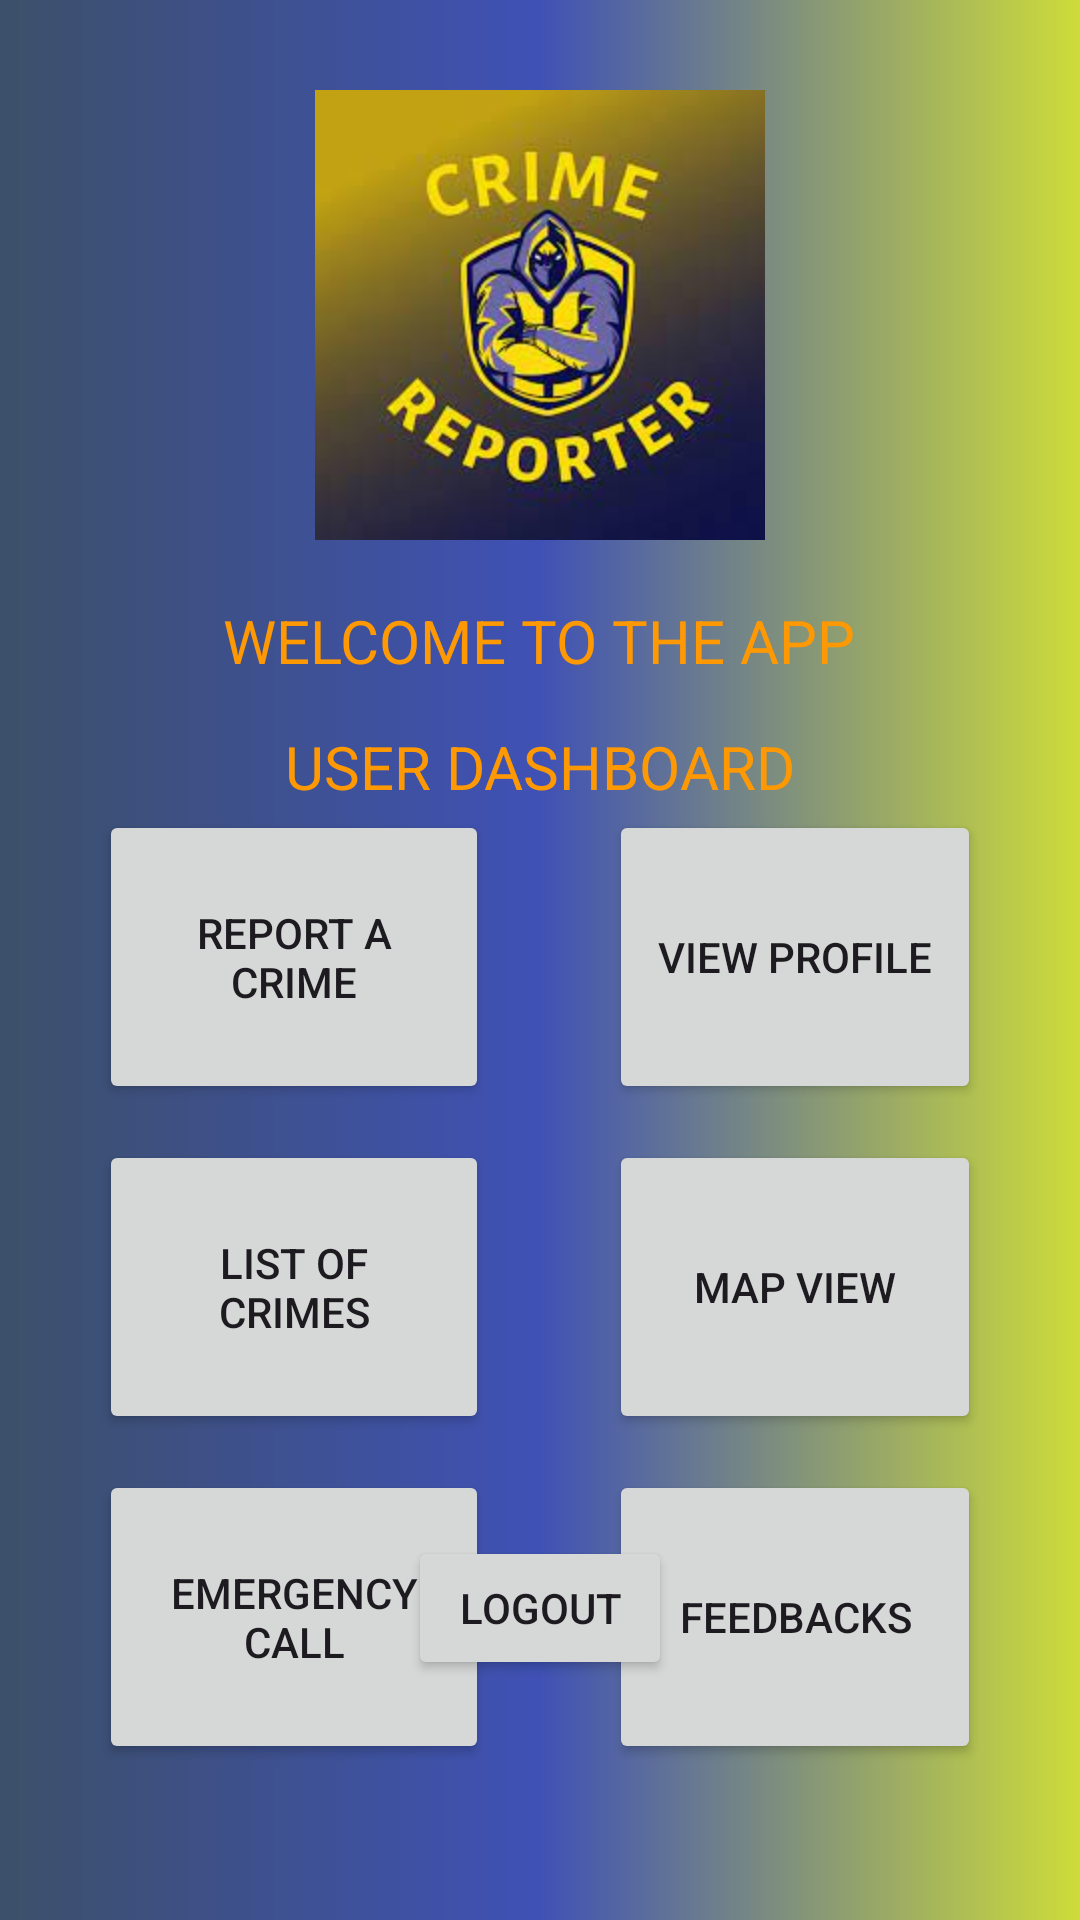

Layout XML and referenced resources for this Android screen:
<!-- AndroidManifest.xml: application theme Theme.CrimeManagementApp -->
<!-- res/layout/activity_main.xml -->
<?xml version="1.0" encoding="utf-8"?>
<RelativeLayout
    xmlns:android="http://schemas.android.com/apk/res/android"
    xmlns:app="http://schemas.android.com/apk/res-auto"
    xmlns:tools="http://schemas.android.com/tools"
    android:layout_width="match_parent"
    android:layout_height="match_parent"
    tools:context=".UserDashboard"
    android:background="@drawable/background">

    <ImageView
        android:id="@+id/imageView"
        android:importantForAccessibility="no"
        android:layout_width="210dp"
        android:layout_height="150dp"
        android:layout_centerHorizontal="true"
        android:layout_marginTop="30dp"
        android:layout_marginBottom="20dp"
        app:srcCompat="@drawable/download" />

    <TextView
        android:id="@+id/textView"
        android:layout_width="wrap_content"
        android:layout_height="wrap_content"
        android:text="@string/welcome_to_the_app"
        android:textSize="20sp"
        android:textColor="@color/orange"
        android:layout_centerHorizontal="true"
        android:layout_below="@+id/imageView"
        />

    <TextView
        android:id="@+id/textView1"
        android:layout_width="wrap_content"
        android:layout_height="wrap_content"
        android:text="@string/user_dashboard"
        android:textSize="20sp"
        android:textColor="@color/orange"
        android:layout_centerHorizontal="true"
        android:layout_marginTop="15dp"
        android:layout_below="@+id/textView"
        />

    <RelativeLayout
        android:id="@+id/line1"
        android:layout_width="294dp"
        android:layout_height="98dp"
        android:layout_centerHorizontal="true"
        android:layout_marginTop="270dp">

        <Button
            android:id="@+id/pb4"
            android:layout_width="130dp"
            android:layout_height="100dp"
            android:layout_marginEnd="40dp"
            android:onClick="reportCrime"
            android:padding="15dp"
            android:text="Report a crime" />

        <Button
            android:id="@+id/pb3"
            android:layout_width="130dp"
            android:layout_height="100dp"
            android:layout_toEndOf="@+id/pb4"
            android:onClick="viewprofile"
            android:padding="15dp"
            android:text="View Profile" />

    </RelativeLayout>

    <RelativeLayout
        android:id="@+id/line2"
        android:layout_width="294dp"
        android:layout_height="98dp"
        android:layout_centerHorizontal="true"
        android:layout_marginTop="380dp">

        <Button
            android:id="@+id/pb6"
            android:layout_width="130dp"
            android:layout_height="100dp"
            android:layout_marginEnd="40dp"
            android:onClick="crimereport"
            android:padding="15dp"
            android:text="List of Crimes" />

        <Button
            android:id="@+id/map"
            android:layout_width="130dp"
            android:layout_height="100dp"
            android:layout_marginEnd="0dp"
            android:onClick="viewmap"
            android:padding="15dp"
            android:layout_toEndOf="@+id/pb6"
            android:text="Map View" />

    </RelativeLayout>

    <RelativeLayout
        android:id="@+id/line3"
        android:layout_width="294dp"
        android:layout_height="98dp"
        android:layout_centerHorizontal="true"
        android:layout_marginTop="490dp">


        <Button
            android:id="@+id/emergency"
            android:layout_width="130dp"
            android:layout_height="100dp"
            android:layout_marginEnd="0dp"
            android:onClick="emergencycall"
            android:padding="15dp"
            android:text="Emergency Call" />

        <Button
            android:id="@+id/feedback"
            android:layout_width="130dp"
            android:layout_height="100dp"
            android:layout_marginLeft="170dp"
            android:onClick="viewfeedback"
            android:padding="15dp"
            android:text="Feedbacks" />

    </RelativeLayout>

    <Button
        android:id="@+id/button"
        android:layout_width="wrap_content"
        android:layout_height="wrap_content"
        android:layout_marginTop="16dp"
        android:layout_centerHorizontal="true"
        android:layout_alignParentBottom="true"
        android:layout_marginBottom="80dp"
        android:text="Logout"
        android:onClick="logout"
        />

</RelativeLayout>
<!-- resources referenced by this layout -->
<resources>
  <color name="orange">#FF9903</color>
  <!-- drawable background (drawable) -->
  <shape xmlns:android="http://schemas.android.com/apk/res/android" android:shape="rectangle" >
      <gradient
          android:type="linear"
          android:startColor="#3D5069"
          android:centerColor="#3F51B5"
          android:endColor="#CDDC39"
          android:angle="0"/>
  </shape>
  <!-- drawable download: png bitmap (drawable, 9575 bytes) -->
  <string name="user_dashboard">USER DASHBOARD</string>
  <string name="welcome_to_the_app">WELCOME TO THE APP</string>
  <style name="Theme.CrimeManagementApp" parent="Base.Theme.CrimeManagementApp" />
  <style name="Base.Theme.CrimeManagementApp" parent="Theme.Material3.DayNight.NoActionBar">
          
          
      </style>
</resources>
